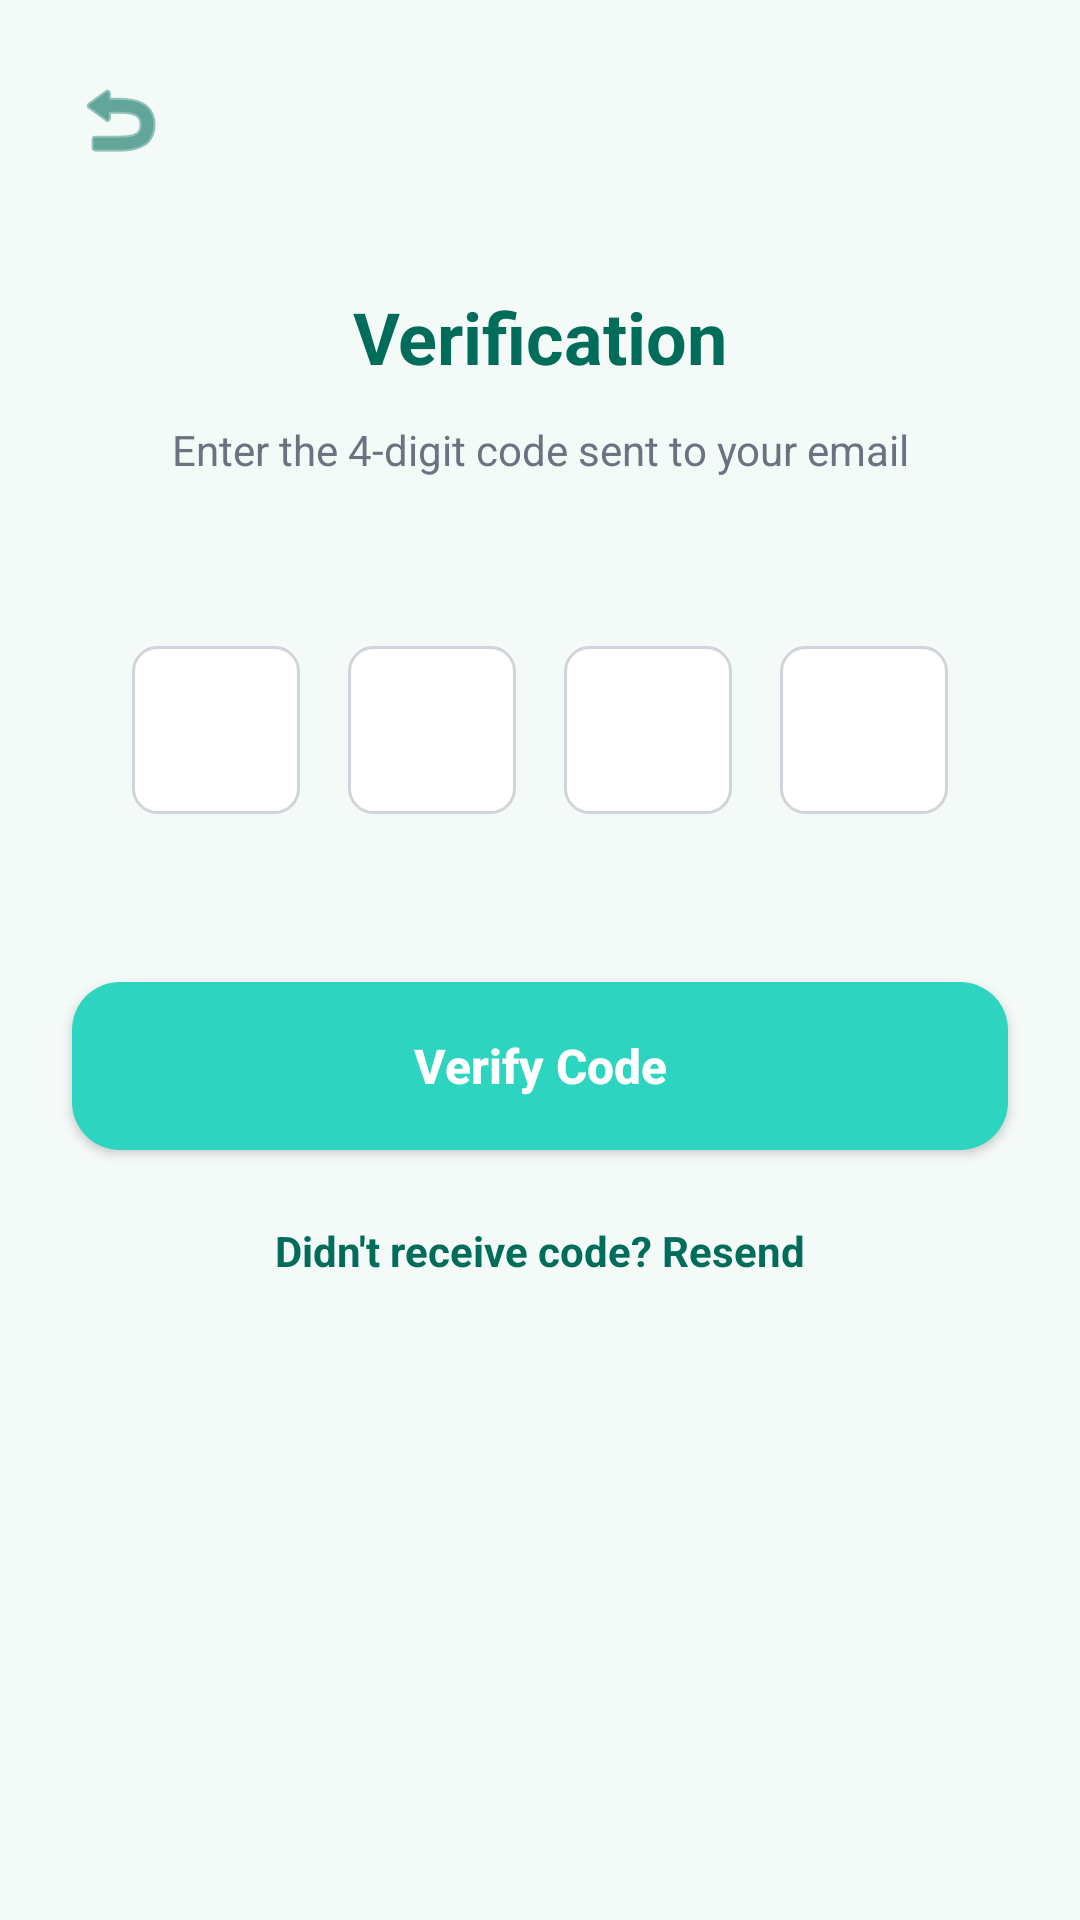

Produce the Android XML layout that renders to this screen, including the resource entries it uses.
<!-- AndroidManifest.xml: application theme Theme.DermaCareAI -->
<!-- res/layout/activity_verification_code.xml -->
<?xml version="1.0" encoding="utf-8"?>
<androidx.constraintlayout.widget.ConstraintLayout xmlns:android="http://schemas.android.com/apk/res/android"
    xmlns:app="http://schemas.android.com/apk/res-auto"
    xmlns:tools="http://schemas.android.com/tools"
    android:layout_width="match_parent"
    android:layout_height="match_parent"
    android:background="#F4FAF8"
    tools:context=".auth.VerificationCodeActivity">

    <ImageButton
        android:id="@+id/btnBack"
        android:layout_width="48dp"
        android:layout_height="48dp"
        android:layout_margin="16dp"
        android:background="?attr/selectableItemBackgroundBorderless"
        android:src="@android:drawable/ic_menu_revert"
        app:layout_constraintStart_toStartOf="parent"
        app:layout_constraintTop_toTopOf="parent"
        app:tint="#006D5B" />

    <TextView
        android:id="@+id/tvTitle"
        android:layout_width="wrap_content"
        android:layout_height="wrap_content"
        android:layout_marginTop="32dp"
        android:text="Verification"
        android:textColor="#006D5B"
        android:textSize="24sp"
        android:textStyle="bold"
        app:layout_constraintEnd_toEndOf="parent"
        app:layout_constraintStart_toStartOf="parent"
        app:layout_constraintTop_toBottomOf="@+id/btnBack" />

    <TextView
        android:id="@+id/tvSubtitle"
        android:layout_width="0dp"
        android:layout_height="wrap_content"
        android:layout_marginHorizontal="48dp"
        android:layout_marginTop="12dp"
        android:gravity="center"
        android:text="Enter the 4-digit code sent to your email"
        android:textColor="#6B7280"
        android:textSize="14sp"
        app:layout_constraintEnd_toEndOf="parent"
        app:layout_constraintStart_toStartOf="parent"
        app:layout_constraintTop_toBottomOf="@+id/tvTitle" />

    <LinearLayout
        android:id="@+id/otpLayout"
        android:layout_width="wrap_content"
        android:layout_height="wrap_content"
        android:layout_marginTop="48dp"
        android:orientation="horizontal"
        app:layout_constraintEnd_toEndOf="parent"
        app:layout_constraintStart_toStartOf="parent"
        app:layout_constraintTop_toBottomOf="@+id/tvSubtitle">

        <EditText
            android:id="@+id/etDigit1"
            android:layout_width="56dp"
            android:layout_height="56dp"
            android:layout_margin="8dp"
            android:background="@drawable/bg_edittext"
            android:gravity="center"
            android:inputType="number"
            android:maxLength="1"
            android:textSize="20sp"
            android:textStyle="bold" />

        <EditText
            android:id="@+id/etDigit2"
            android:layout_width="56dp"
            android:layout_height="56dp"
            android:layout_margin="8dp"
            android:background="@drawable/bg_edittext"
            android:gravity="center"
            android:inputType="number"
            android:maxLength="1"
            android:textSize="20sp"
            android:textStyle="bold" />

        <EditText
            android:id="@+id/etDigit3"
            android:layout_width="56dp"
            android:layout_height="56dp"
            android:layout_margin="8dp"
            android:background="@drawable/bg_edittext"
            android:gravity="center"
            android:inputType="number"
            android:maxLength="1"
            android:textSize="20sp"
            android:textStyle="bold" />

        <EditText
            android:id="@+id/etDigit4"
            android:layout_width="56dp"
            android:layout_height="56dp"
            android:layout_margin="8dp"
            android:background="@drawable/bg_edittext"
            android:gravity="center"
            android:inputType="number"
            android:maxLength="1"
            android:textSize="20sp"
            android:textStyle="bold" />
    </LinearLayout>

    <androidx.appcompat.widget.AppCompatButton
        android:id="@+id/btnVerify"
        android:layout_width="match_parent"
        android:layout_height="56dp"
        android:layout_marginHorizontal="24dp"
        android:layout_marginTop="48dp"
        android:background="@drawable/btn_primary"
        android:text="Verify Code"
        android:textAllCaps="false"
        android:textColor="@android:color/white"
        android:textSize="16sp"
        android:textStyle="bold"
        app:layout_constraintTop_toBottomOf="@+id/otpLayout" />

    <TextView
        android:id="@+id/tvResend"
        android:layout_width="wrap_content"
        android:layout_height="wrap_content"
        android:layout_marginTop="24dp"
        android:text="Didn't receive code? Resend"
        android:textColor="#006D5B"
        android:textSize="14sp"
        android:textStyle="bold"
        app:layout_constraintEnd_toEndOf="parent"
        app:layout_constraintStart_toStartOf="parent"
        app:layout_constraintTop_toBottomOf="@+id/btnVerify" />

</androidx.constraintlayout.widget.ConstraintLayout>
<!-- resources referenced by this layout -->
<resources>
  <!-- drawable bg_edittext (drawable) -->
  <?xml version="1.0" encoding="utf-8"?>
  <shape xmlns:android="http://schemas.android.com/apk/res/android"
      android:shape="rectangle">
      <solid android:color="@android:color/white" />
      <stroke android:width="1dp" android:color="#D1D5DB" /> 
      <corners android:radius="8dp" />
  </shape>
  <!-- drawable btn_primary (drawable) -->
  <?xml version="1.0" encoding="utf-8"?>
  <ripple xmlns:android="http://schemas.android.com/apk/res/android"
      android:color="#40FFFFFF">
      <item>
          <shape android:shape="rectangle">
              <solid android:color="@color/primary_brand" />
              <corners android:radius="16dp" />
          </shape>
      </item>
  </ripple>
  <style name="Theme.DermaCareAI" parent="Base.Theme.DermaCareAI" />
  <color name="primary_brand">#2DD4BF</color>
  <style name="Base.Theme.DermaCareAI" parent="Theme.Material3.DayNight.NoActionBar">
          <item name="colorPrimary">@color/brand_primary</item>
          <item name="colorSecondary">@color/brand_secondary</item>
          <item name="android:statusBarColor">@color/bg_main</item>
          <item name="android:windowLightStatusBar">false</item>
          <item name="android:windowBackground">@color/bg_main</item>
          <item name="android:navigationBarColor">@color/bg_main</item>
      </style>
  <color name="brand_primary">#2DD4BF</color>
  <color name="brand_secondary">#FB923C</color>
  <color name="bg_main">#0F172A</color>
</resources>
